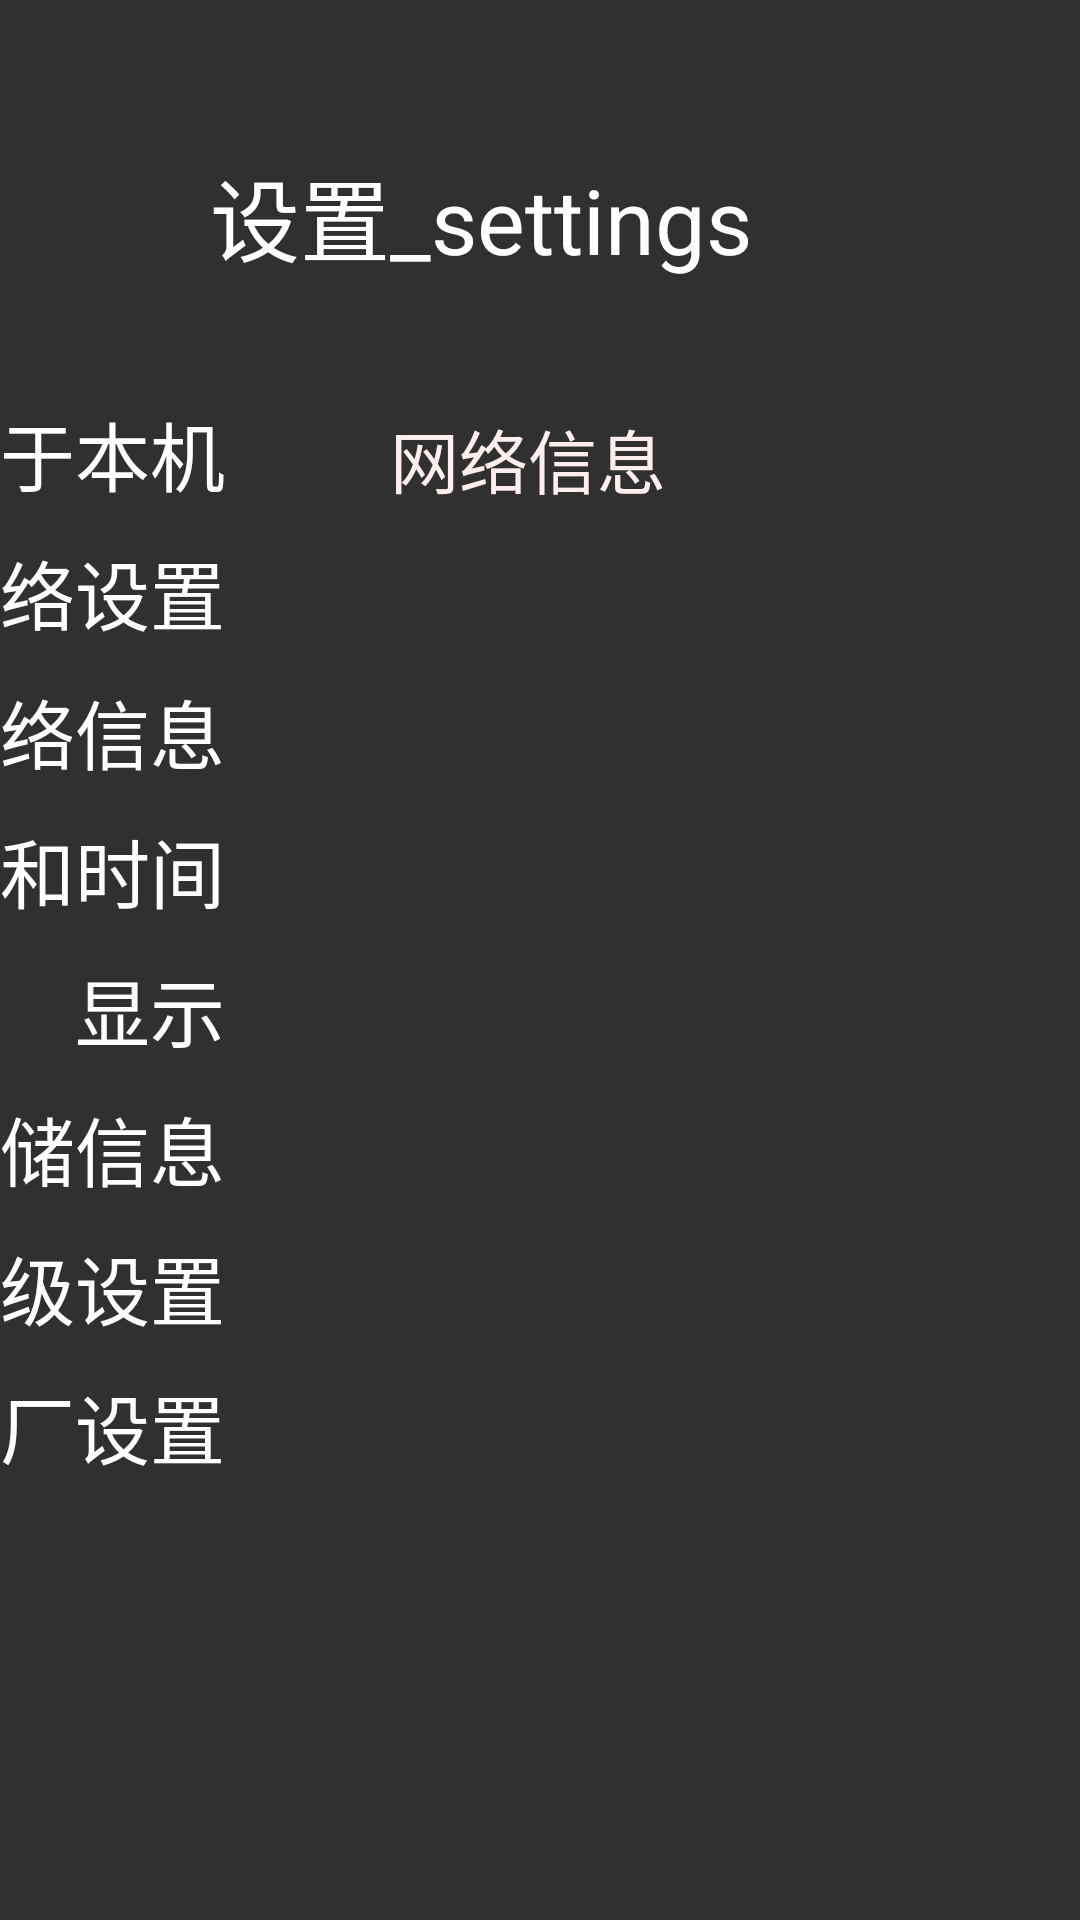

Layout XML and referenced resources for this Android screen:
<!-- AndroidManifest.xml: application theme Theme.AppCompat.NoActionBar -->
<!-- res/layout/net_info_activity.xml -->
<?xml version="1.0" encoding="utf-8"?>
<LinearLayout xmlns:android="http://schemas.android.com/apk/res/android"
    android:layout_width="match_parent"
    android:layout_height="match_parent"
    android:background="@drawable/background_main"
    android:orientation="vertical">

    <include layout="@layout/header_include" />

    
    <LinearLayout
        android:id="@+id/under_header"
        style="@style/mainStyle">

        
        <include layout="@layout/menu_include" />

        <LinearLayout
            android:id="@+id/layout_net_info"
            style="@style/fragmentStyle">

            <TextView
                style="@style/TitleStyle"
                android:background="@drawable/background_title"
                android:text="@string/network_information"
                android:id="@+id/netinfo_tv_title"/>

            <LinearLayout style="@style/LayoutStyle">

                <TextView
                    style="@style/LayoutTagStyle"
                    android:layout_width="0dp"
                    android:layout_weight="1"
                    android:text="@string/ip_address" />

                <TextView
                    android:id="@+id/netinfo_tv_ip"
                    style="@style/LayoutContentStyle"
                    android:layout_width="0dp"
                    android:layout_weight="1"
                    android:text="@string/net_default_text" />
            </LinearLayout>

            <ImageView
                style="@style/DividerStyle"
                android:background="@drawable/background_divider" />


            <LinearLayout style="@style/LayoutStyle">

                <TextView
                    style="@style/LayoutTagStyle"
                    android:layout_width="0dp"
                    android:layout_weight="1"
                    android:text="@string/subnet_mask" />

                <TextView
                    android:id="@+id/netinfo_tv_mask"
                    style="@style/LayoutContentStyle"
                    android:layout_width="0dp"
                    android:layout_weight="1"
                    android:text="@string/net_default_text" />
            </LinearLayout>

            <ImageView
                style="@style/DividerStyle"
                android:background="@drawable/background_divider" />

            <LinearLayout style="@style/LayoutStyle">

                <TextView
                    style="@style/LayoutTagStyle"
                    android:layout_width="0dp"
                    android:layout_weight="1"
                    android:text="@string/default_gateway" />

                <TextView
                    android:id="@+id/netinfo_tv_gateway"
                    style="@style/LayoutContentStyle"
                    android:layout_width="0dp"
                    android:layout_weight="1"
                    android:text="@string/net_default_text" />
            </LinearLayout>

            <ImageView
                style="@style/DividerStyle"
                android:background="@drawable/background_divider" />

            <LinearLayout style="@style/LayoutStyle">

                <TextView
                    style="@style/LayoutTagStyle"
                    android:layout_width="0dp"
                    android:layout_weight="1"
                    android:text="@string/main_dns" />

                <TextView
                    android:id="@+id/netinfo_tv_dns1"
                    style="@style/LayoutContentStyle"
                    android:layout_width="0dp"
                    android:layout_weight="1"
                    android:text="@string/net_default_text" />
            </LinearLayout>

            <ImageView
                style="@style/DividerStyle"
                android:background="@drawable/background_divider" />

            <LinearLayout style="@style/LayoutStyle">

                <TextView
                    style="@style/LayoutTagStyle"
                    android:layout_width="0dp"
                    android:layout_weight="1"
                    android:text="@string/backup_dns" />

                <TextView
                    android:id="@+id/netinfo_tv_dns2"
                    style="@style/LayoutContentStyle"
                    android:layout_width="0dp"
                    android:layout_weight="1"
                    android:text="@string/net_default_text" />
            </LinearLayout>

            <ImageView
                style="@style/DividerStyle"
                android:background="@drawable/background_divider" />
        </LinearLayout>

    </LinearLayout>

</LinearLayout>
<!-- res/layout/header_include.xml (included above) -->
<?xml version="1.0" encoding="utf-8"?>
<LinearLayout
    xmlns:android="http://schemas.android.com/apk/res/android"
    android:orientation="vertical"
    android:layout_width="match_parent"
    android:layout_height="0dp"
    android:layout_weight="1"
    android:id="@+id/header">

    <TextView
        android:layout_width="match_parent"
        android:layout_height="match_parent"
        android:layout_marginLeft="70dp"
        android:layout_marginTop="50dp"
        android:text="@string/header_text"
        android:textColor="#fff"
        android:textSize="30dp" />

</LinearLayout>
<!-- res/layout/menu_include.xml (included above) -->
<?xml version="1.0" encoding="utf-8"?>
<LinearLayout xmlns:android="http://schemas.android.com/apk/res/android"
    android:orientation="vertical"
    android:layout_width="0dp"
    android:layout_height="match_parent"
    android:layout_weight="1"
    android:gravity="end"
    android:id="@+id/menu">


    <TextView
        android:id="@+id/my_info"
        style="@style/menuStyle"
        android:text="@string/about_this_machine" />

    <TextView
        android:id="@+id/net_setting"
        style="@style/menuStyle"
        android:text="@string/set_network" />

    <TextView
        android:id="@+id/net_info"
        style="@style/menuStyle"
        android:text="@string/network_information" />

    <TextView
        android:id="@+id/date_time"
        style="@style/menuStyle"
        android:text="@string/date_and_time" />

    <TextView
        android:id="@+id/display"
        style="@style/menuStyle"
        android:text="@string/display" />

    <TextView
        android:id="@+id/store_info"
        style="@style/menuStyle"
        android:text="@string/store_information" />

    <TextView
        android:id="@+id/advanced"
        style="@style/menuStyle"
        android:text="@string/advanced" />

    <TextView
        android:id="@+id/res_factory"
        style="@style/menuStyle"
        android:text="@string/restore_factory" />



</LinearLayout>
<!-- resources referenced by this layout -->
<resources>
  <string name="about_this_machine">关于本机</string>
  <string name="advanced">高级设置</string>
  <string name="backup_dns">备用DNS：</string>
  <string name="date_and_time">日期和时间</string>
  <string name="default_gateway">默认网关：</string>
  <string name="display">显示</string>
  <string name="header_text">设置_settings</string>
  <string name="ip_address">IP地址：</string>
  <string name="main_dns">主用DNS：</string>
  <string name="net_default_text">0.0.0.0</string>
  <string name="network_information">网络信息</string>
  <string name="restore_factory">恢复出厂设置</string>
  <string name="set_network">网络设置</string>
  <string name="store_information">存储信息</string>
  <string name="subnet_mask">子网掩码：</string>
  <style name="DividerStyle">
          <item name="android:layout_width">900dp</item>
          <item name="android:layout_height">wrap_content</item>
      </style>
  <style name="LayoutContentStyle">
          <item name="android:layout_height">match_parent</item>
          <item name="android:layout_width">0dp</item>
          <item name="android:layout_weight">7</item>
          <item name="android:textSize">23dp</item>
          <item name="android:gravity">center_vertical|left</item>
          <item name="android:focusable">false</item>
          <item name="android:focusableInTouchMode">false</item>
          <item name="android:textColor">#fff</item>
  
  
      </style>
  <style name="LayoutStyle">
          <item name="android:layout_height">45dp</item>
          <item name="android:layout_width">900dp</item>
          <item name="android:orientation">horizontal</item>
          <item name="android:focusable">false</item>
          <item name="android:background">@drawable/content_focus_selector</item>
      </style>
  <style name="LayoutTagStyle">
          <item name="android:textColor">#fff</item>
          <item name="android:textSize">23dp</item>
          <item name="android:gravity">center_vertical|right</item>
          <item name="android:focusable">false</item>
          <item name="android:focusableInTouchMode">false</item>
          <item name="android:layout_width">0dp</item>
          <item name="android:layout_weight">3</item>
          <item name="android:layout_height">match_parent</item>
      </style>
  <style name="TitleStyle">
          <item name="android:textSize">23dp</item>
          <item name="android:textColor">#fee</item>
          <item name="android:layout_width">900dp</item>
          <item name="android:layout_height">50dp</item>
          <item name="android:paddingLeft">40dp</item>
          
          <item name="android:gravity">center_vertical</item>
          <item name="android:layout_marginTop">5dp</item>
  
      </style>
  <style name="fragmentStyle">
          <item name="android:layout_width">0dp</item>
          <item name="android:layout_height">match_parent</item>
          <item name="android:layout_weight">3</item>
          <item name="android:orientation">vertical</item>
      </style>
  <style name="mainStyle">
          <item name="android:layout_width">match_parent</item>
          <item name="android:layout_height">0dp</item>
          <item name="android:layout_weight">4.2</item>
          <item name="android:orientation">horizontal</item>
      </style>
  <style name="menuStyle">
          <item name="android:textColor">#fff</item>
          <item name="android:textSize">25dp</item>
          <item name="android:layout_marginRight">15dp</item>
          <item name="android:layout_marginTop">10dp</item>
          <item name="android:gravity">right</item>
          <item name="android:layout_width">160dp</item>
          <item name="android:layout_height">wrap_content</item>
      </style>
</resources>
